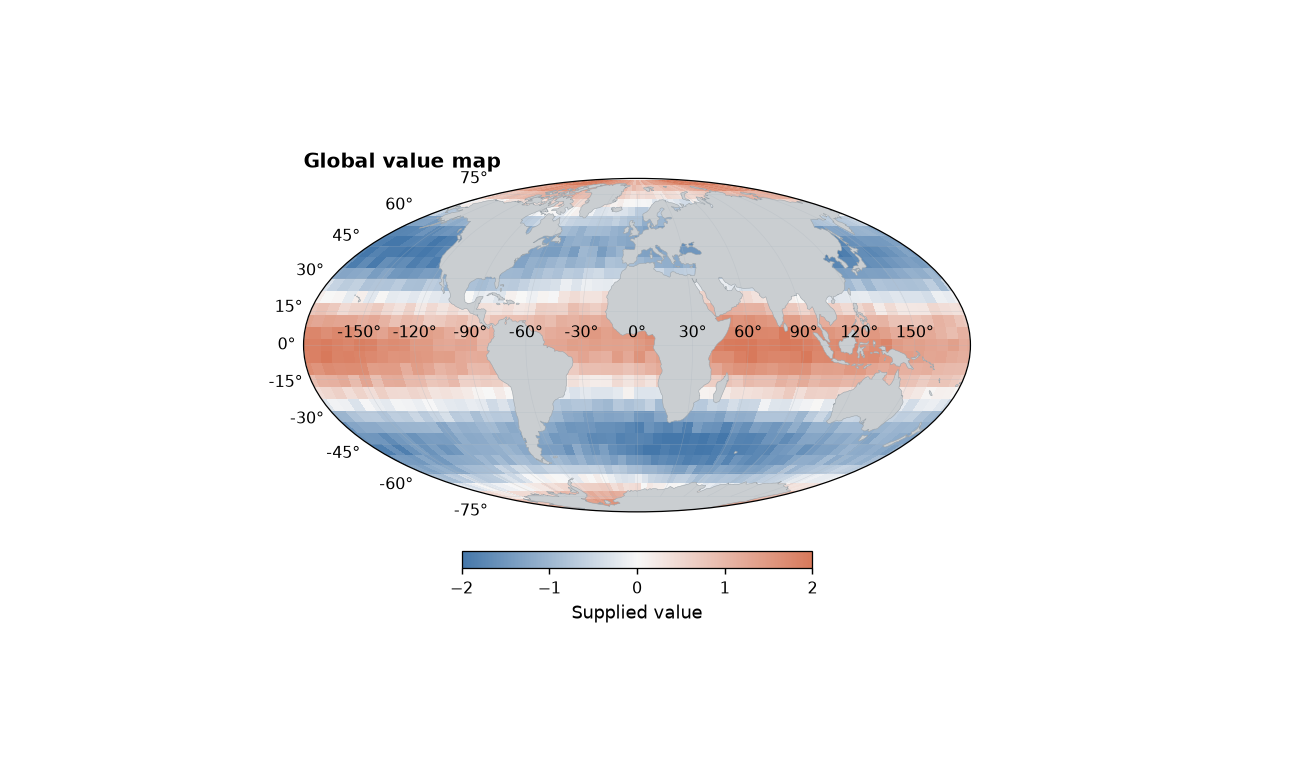

The file beside this chart, header and first rows:
panel	record_type	polygon_id	order	x	y	value
A	land	0_0	0.0	-59.57	-80.04	
A	land	0_0	1.0	-59.87	-80.55	
A	land	0_0	2.0	-60.16	-81	
A	land	0_0	3.0	-62.26	-80.86	
A	land	0_0	4.0	-64.49	-80.92	
A	land	0_0	5.0	-65.74	-80.59	
A	land	0_0	6.0	-65.74	-80.55	
A	land	0_0	7.0	-66.29	-80.26	
A	land	0_0	8.0	-64.04	-80.29	
A	land	0_0	9.0	-61.88	-80.39	
A	land	0_0	10.0	-61.14	-79.98	
A	land	0_0	11.0	-60.61	-79.63	
A	land	0_0	12.0	-59.57	-80.04	
A	land	1_0	0.0	-159.2	-79.5	
A	land	1_0	1.0	-161.1	-79.63	
A	land	1_0	2.0	-162.4	-79.28	
A	land	1_0	3.0	-163	-78.93	
A	land	1_0	4.0	-163.1	-78.87	
A	land	1_0	5.0	-163.7	-78.6	
A	land	1_0	6.0	-163.7	-78.6	
A	land	1_0	7.0	-163.1	-78.22	
A	land	1_0	8.0	-161.2	-78.38	
A	land	1_0	9.0	-160.2	-78.69	
A	land	1_0	10.0	-159.5	-79.05	
A	land	1_0	11.0	-159.2	-79.5	
A	land	2_0	0.0	-45.15	-78.05	
A	land	2_0	1.0	-43.92	-78.48	
A	land	2_0	2.0	-43.49	-79.09	
A	land	2_0	3.0	-43.37	-79.52	
A	land	2_0	4.0	-43.33	-80.03	
A	land	2_0	5.0	-44.88	-80.34	
A	land	2_0	6.0	-46.51	-80.59	
A	land	2_0	7.0	-48.39	-80.83	
A	land	2_0	8.0	-50.48	-81.03	
A	land	2_0	9.0	-52.85	-80.97	
A	land	2_0	10.0	-54.16	-80.63	
A	land	2_0	11.0	-53.99	-80.22	
A	land	2_0	12.0	-51.85	-79.95	
A	land	2_0	13.0	-50.99	-79.61	
A	land	2_0	14.0	-50.36	-79.18	
A	land	2_0	15.0	-49.91	-78.81	
A	land	2_0	16.0	-49.31	-78.46	
A	land	2_0	17.0	-48.66	-78.05	
A	land	2_0	18.0	-48.66	-78.05	
A	land	2_0	19.0	-48.15	-78.05	
A	land	2_0	20.0	-46.66	-77.83	
A	land	2_0	21.0	-45.15	-78.05	
A	land	3_0	0.0	-121.2	-73.5	
A	land	3_0	1.0	-119.9	-73.66	
A	land	3_0	2.0	-118.7	-73.48	
A	land	3_0	3.0	-119.3	-73.83	
A	land	3_0	4.0	-120.2	-74.09	
A	land	3_0	5.0	-121.6	-74.01	
A	land	3_0	6.0	-122.6	-73.66	
A	land	3_0	7.0	-122.6	-73.66	
A	land	3_0	8.0	-122.4	-73.32	
A	land	3_0	9.0	-121.2	-73.5	
A	land	4_0	0.0	-125.6	-73.48	
A	land	4_0	1.0	-124	-73.87	
A	land	4_0	2.0	-124.6	-73.83	
... 7,044 more rows
